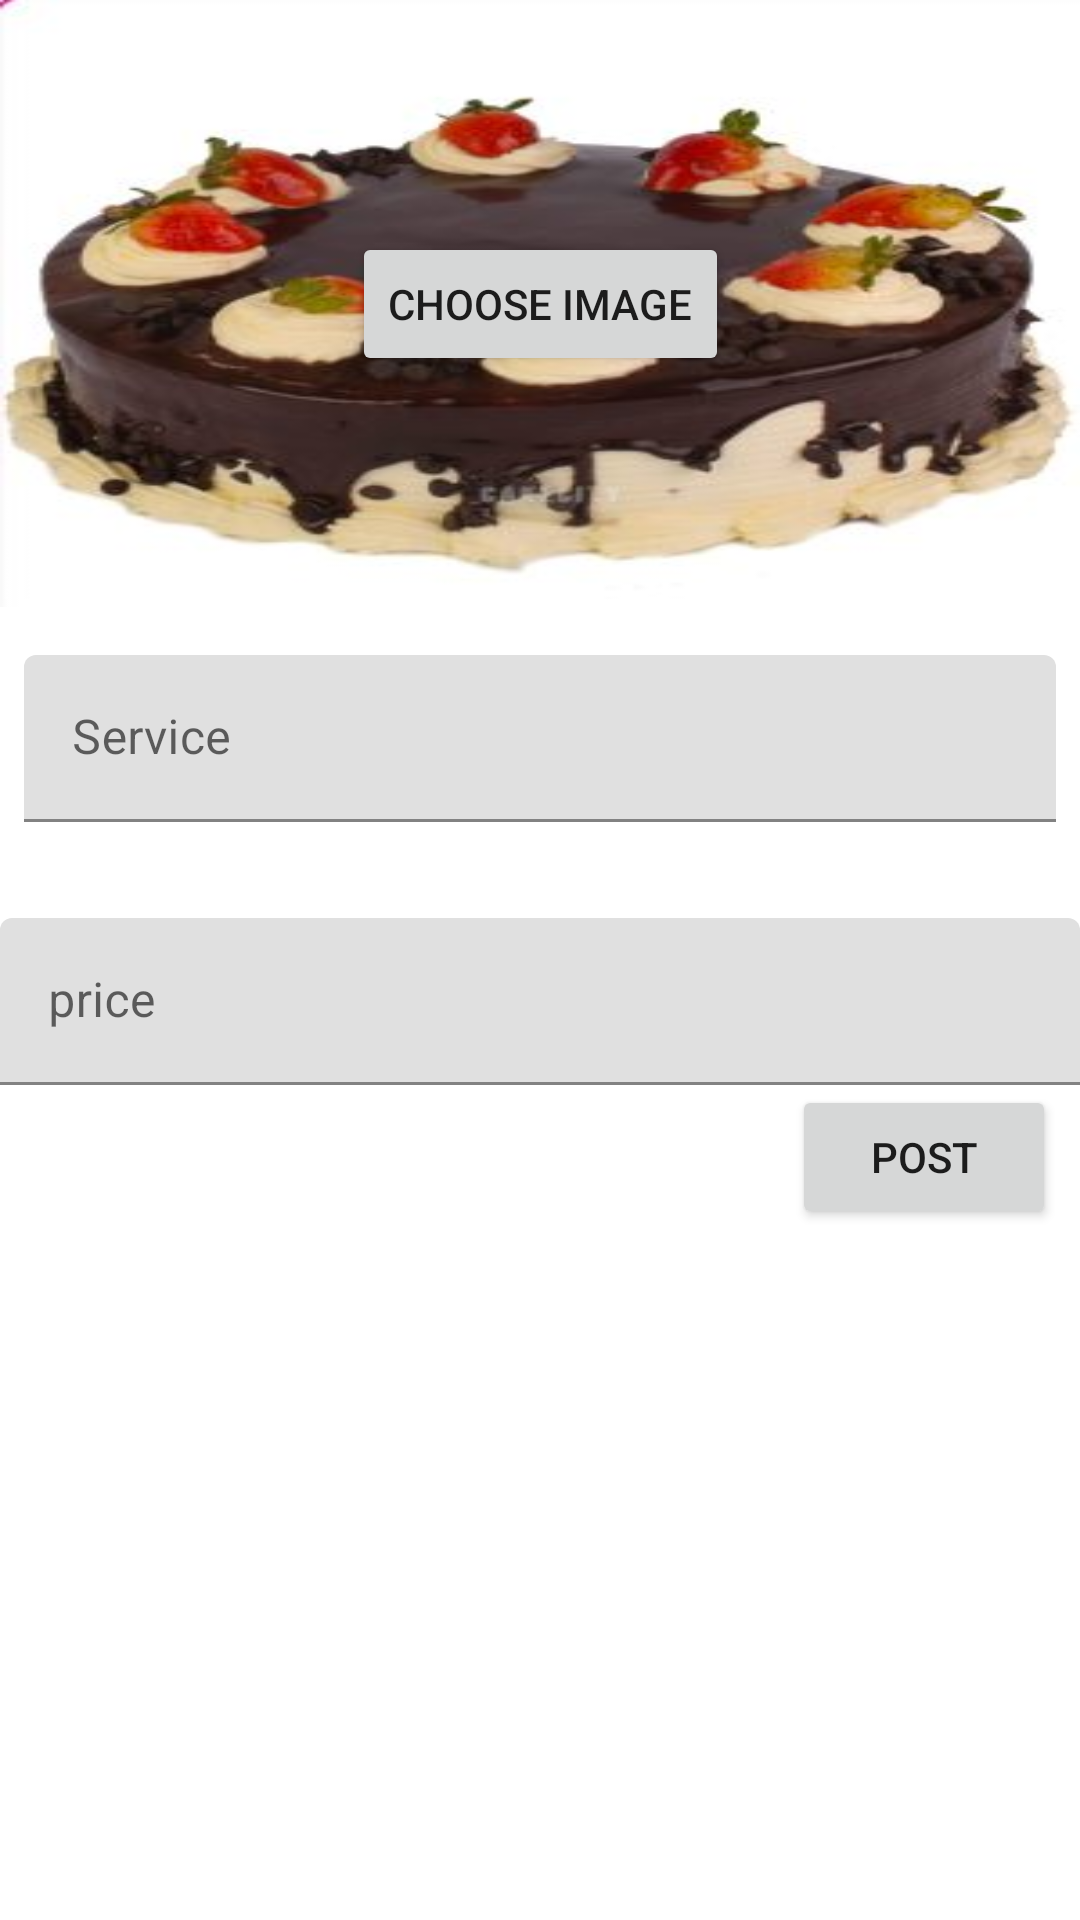

Produce the Android XML layout that renders to this screen, including the resource entries it uses.
<!-- AndroidManifest.xml: application theme Theme.Agent -->
<!-- res/layout/fragment_create_service.xml -->
<?xml version="1.0" encoding="utf-8"?>
<androidx.constraintlayout.widget.ConstraintLayout xmlns:android="http://schemas.android.com/apk/res/android"
    xmlns:app="http://schemas.android.com/apk/res-auto"
    android:layout_width="match_parent"
    android:layout_height="match_parent">

    <ImageView
        android:id="@+id/ivPostImage"
        android:layout_width="match_parent"
        android:layout_height="0dp"
        android:background="@drawable/chocolate"
        app:layout_constraintDimensionRatio="16:9"
        app:layout_constraintEnd_toEndOf="parent"
        app:layout_constraintHorizontal_bias="0.5"
        app:layout_constraintStart_toStartOf="parent"
        app:layout_constraintTop_toTopOf="parent" />

    <Button
        android:id="@+id/btnSetPostImage"
        android:layout_width="wrap_content"
        android:layout_height="wrap_content"
        android:text="@string/choose_image"
        app:layout_constraintEnd_toEndOf="@id/ivPostImage"
        app:layout_constraintStart_toStartOf="@id/ivPostImage"
        app:layout_constraintTop_toTopOf="@id/ivPostImage"
        app:layout_constraintBottom_toBottomOf="@id/ivPostImage"/>

    <com.google.android.material.textfield.TextInputLayout
        android:id="@+id/tilCakeText"
        android:layout_width="match_parent"
        android:layout_height="wrap_content"
        android:layout_marginTop="16dp"
        android:layout_marginStart="8dp"
        android:layout_marginEnd="8dp"
        app:layout_constraintTop_toBottomOf="@+id/ivPostImage">

        <com.google.android.material.textfield.TextInputEditText
            android:id="@+id/etCakeName"
            android:layout_width="match_parent"
            android:layout_height="wrap_content"
            android:hint="@string/service"
            android:inputType="textMultiLine"
            android:maxLength="200"
            android:maxLines="5" />

    </com.google.android.material.textfield.TextInputLayout>


    <com.google.android.material.textfield.TextInputLayout
        android:id="@+id/tilPriceText"
        android:layout_width="match_parent"
        android:layout_height="wrap_content"
        android:layout_marginTop="32dp"
        app:layout_constraintTop_toBottomOf="@+id/tilCakeText">

        <com.google.android.material.textfield.TextInputEditText
            android:id="@+id/etPriceName"
            android:layout_width="match_parent"
            android:layout_height="wrap_content"
            android:hint="price"
            android:inputType="number"
            android:maxLength="200"
            android:maxLines="5" />

    </com.google.android.material.textfield.TextInputLayout>

    <ProgressBar
        android:id="@+id/createPostProgressBar"
        android:layout_width="wrap_content"
        android:layout_height="wrap_content"
        android:layout_marginTop="8dp"
        android:visibility="gone"
        app:layout_constraintEnd_toEndOf="parent"
        app:layout_constraintStart_toStartOf="parent"
        app:layout_constraintTop_toBottomOf="@+id/tilCakeText" />

    <Button
        android:id="@+id/btnPost"
        android:layout_width="wrap_content"
        android:layout_height="wrap_content"
        android:layout_marginEnd="8dp"
        android:text="@string/post"
        app:layout_constraintEnd_toEndOf="parent"
        app:layout_constraintTop_toBottomOf="@+id/tilPriceText" />

</androidx.constraintlayout.widget.ConstraintLayout>
<!-- resources referenced by this layout -->
<resources>
  <!-- drawable chocolate: jpg bitmap (drawable, 15724 bytes) -->
  <string name="choose_image">Choose image</string>
  <string name="post">Post</string>
  <string name="service">Service</string>
  <style name="Theme.Agent" parent="Theme.MaterialComponents.DayNight.DarkActionBar">
          
          <item name="colorPrimary">@color/purple_500</item>
          <item name="colorPrimaryVariant">@color/purple_700</item>
          <item name="colorOnPrimary">@color/white</item>
          
          <item name="colorSecondary">@color/teal_200</item>
          <item name="colorSecondaryVariant">@color/teal_700</item>
          <item name="colorOnSecondary">@color/black</item>
          
          <item name="android:statusBarColor" tools:targetApi="l">?attr/colorPrimaryVariant</item>
          
      </style>
  <color name="purple_500">#FF6200EE</color>
  <color name="purple_700">#FF3700B3</color>
  <color name="white">#FFFFFFFF</color>re
  <color name="teal_200">#FF03DAC5</color>
  <color name="teal_700">#FF018786</color>
  <color name="black">#FF000000</color>
</resources>
